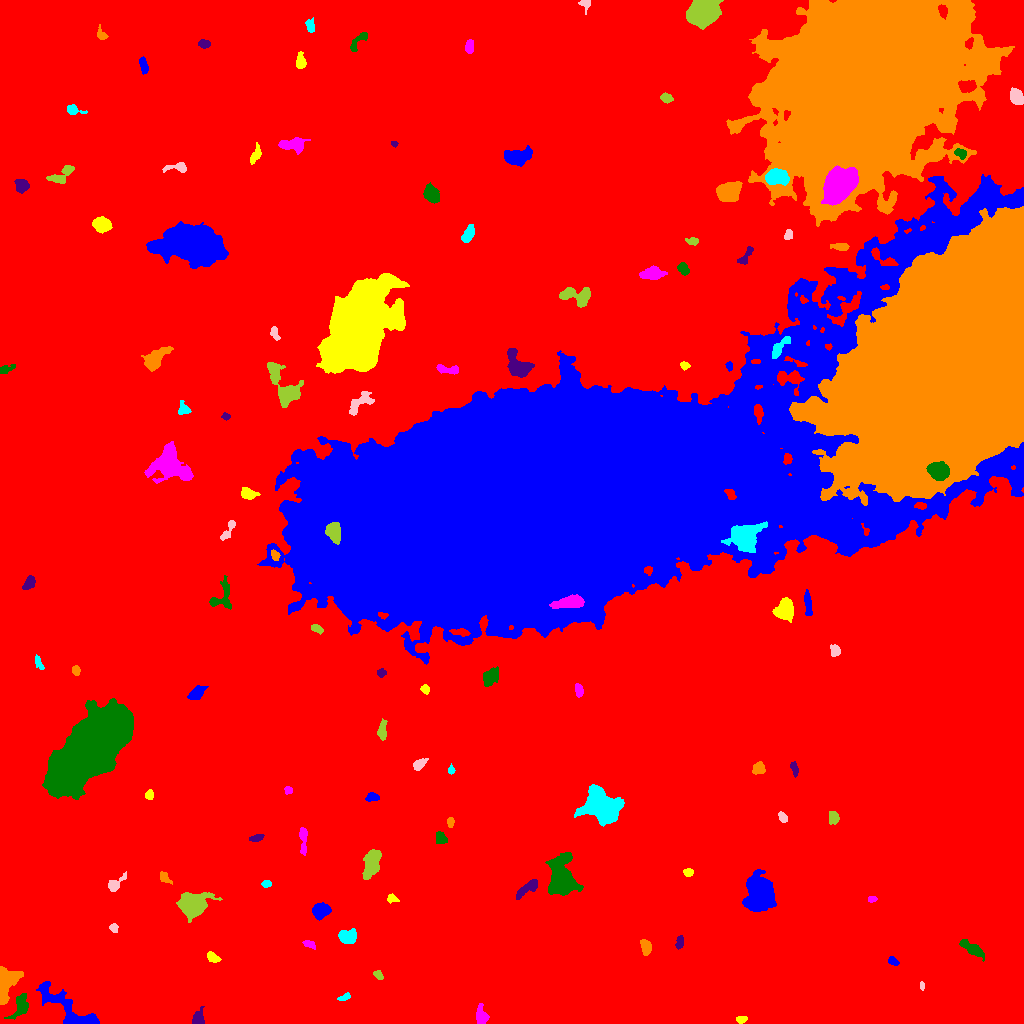

The file beside this chart, header and first rows:
ID, X, Y, A, B, theta, total_flux, mu_max, mu_median, mu_mean, R_fwhm, R_e, R10, R90, x_start, x_end, y_start, y_end, area, greylevel
0, 474.1, 500.6, 311, 287.9, 1.409, 2620499, 20.0, 3.0, 3.392, 87.75, 231.1, 87.32, 378.6, 0, 1023, 0, 1023, 772498, 3.392
1, 70.48, 11.87, 18.76, 5.578, -0.6522, 4922, 24.0, 5.0, 6.092, 5.614, 7.999, 2.821, 13.92, 36, 99, 0, 42, 808, 14.09
2, 740.8, 4.201, 2.484, 1.712, 0.116, 298.0, 9.0, 4.0, 3.921, 2.985, 2.585, 0.9772, 4.107, 736, 747, 0, 7, 76, 12.92
3, 481.1, 7.803, 4.678, 2.637, -1.473, 563.0, 7.0, 3.0, 2.979, 4.687, 4.222, 1.596, 6.555, 476, 489, 0, 20, 189, 11.98
4, 20.8, 16.93, 6.174, 3.409, 1.115, 827.0, 11.0, 2.0, 3.029, 3.241, 4.687, 1.596, 7.878, 4, 28, 4, 30, 273, 13.03
5, 198.1, 4.804, 3.996, 2.881, 1.305, 363.0, 5.0, 2.0, 2.327, 4.652, 3.827, 1.596, 6.05, 192, 204, 0, 17, 156, 11.33
6, 4.658, 40.01, 8.374, 4.657, 1.318, 3716, 29.0, 6.0, 7.447, 4.583, 5.836, 2.111, 10.4, 0, 23, 19, 57, 499, 15.45
7, 344.1, 26.13, 3.082, 1.44, 0.4255, 232.0, 7.0, 3.0, 3.053, 3.241, 2.585, 0.9772, 4.029, 337, 350, 23, 31, 76, 12.05
8, 921.8, 37.46, 1.832, 1.13, -1.308, 97.0, 5.0, 2.0, 2.366, 2.394, 1.784, 0.5642, 2.877, 920, 924, 33, 42, 41, 12.37
9, 378.3, 48.47, 2.757, 1.871, -0.7839, 262.0, 6.0, 3.0, 3.403, 4.334, 2.932, 1.128, 4.442, 373, 383, 44, 53, 77, 11.4
10, 500.0, 57.95, 2.682, 2.118, 1.495, 344.0, 8.0, 3.0, 3.34, 3.478, 2.764, 1.128, 4.652, 496, 504, 53, 65, 103, 12.34
11, 892.5, 61.95, 2.626, 1.793, -0.4727, 205.0, 6.0, 2.0, 2.5, 3.192, 2.585, 0.9772, 4.26, 888, 899, 58, 67, 82, 11.5
12, 212.6, 66.23, 3.308, 1.968, -0.5699, 344.0, 6.0, 3.0, 2.991, 4.583, 3.241, 1.262, 5.015, 207, 221, 61, 72, 115, 13.99
13, 308.9, 79.08, 3.289, 1.652, -0.3429, 200.0, 5.0, 2.0, 2.273, 3.432, 2.932, 0.9772, 4.514, 302, 315, 74, 83, 88, 11.27
14, 972, 74.96, 6.781, 2.203, -0.5625, 886.0, 10.0, 3.0, 3.53, 4.787, 4.549, 1.693, 7.399, 959, 984, 62, 84, 251, 12.53
15, 679.3, 80.04, 3.265, 1.781, 1.336, 185.0, 6.0, 2.0, 1.927, 2.764, 2.821, 0.9772, 4.787, 675, 683, 74, 88, 96, 10.93
16, 645.6, 76.7, 3.751, 2.341, -1.26, 435.0, 6.0, 3.0, 2.862, 4.983, 3.785, 1.493, 5.863, 640, 651, 68, 84, 152, 11.86
17, 347.4, 86.71, 4.354, 3.201, -0.0058, 1031, 10.0, 4.0, 4.369, 5.997, 4.687, 1.871, 7.225, 338, 356, 80, 95, 236, 13.37
18, 113.7, 95.39, 2.25, 1.77, -1.37, 188.0, 6.0, 2.5, 2.611, 3.385, 2.523, 0.9772, 3.868, 109, 118, 91, 100, 72, 11.61
19, 192.1, 118.3, 5.831, 4.797, 0.01537, 10281, 52.0, 10.0, 15.21, 7.159, 6.383, 2.523, 10.57, 176, 222, 101, 131, 676, 24.21
20, 297, 113.1, 3.979, 2.561, 0.688, 712.0, 9.0, 4.0, 3.956, 4.886, 4.107, 1.596, 6.358, 289, 304, 105, 120, 180, 12.96
21, 320.7, 112.4, 3.913, 3.315, 0.5249, 1495, 15.0, 5.0, 6.028, 5.046, 4.514, 1.784, 7.334, 312, 331, 103, 121, 248, 16.03
22, 391.7, 124.7, 2.676, 1.959, -0.1339, 187.0, 5.0, 2.0, 2.28, 3.338, 2.821, 1.128, 4.442, 387, 399, 120, 130, 82, 11.28
23, 872, 124.2, 2.265, 1.416, 0.1123, 157.0, 6.0, 3.0, 2.804, 3.038, 2.326, 0.7979, 3.613, 868, 877, 121, 127, 56, 11.8
24, 561.3, 143.1, 8.572, 5.757, -1.465, 10500, 40.0, 7.0, 11.23, 7.878, 7.59, 2.932, 13.53, 545, 583, 128, 171, 935, 19.23
25, 527.5, 135.4, 7.376, 2.298, 0.6427, 745.0, 7.0, 3.0, 3.341, 5.698, 4.82, 1.871, 7.334, 516, 537, 124, 144, 223, 13.34
26, 164.2, 146.4, 3.318, 2.012, -0.7794, 210.0, 5.0, 2.0, 2.019, 3.385, 2.932, 1.128, 4.82, 160, 172, 139, 152, 104, 12.02
27, 266.1, 139.5, 2.42, 1.742, 0.01641, 145.0, 4.0, 2.0, 2.132, 3.909, 2.585, 0.9772, 4.068, 261, 271, 136, 143, 68, 11.13
28, 114.8, 139, 5.771, 2.507, 0.687, 364.0, 7.0, 2.0, 2.18, 2.877, 3.827, 1.382, 6.232, 108, 126, 132, 152, 167, 13.18
29, 371.8, 160.9, 7.289, 3.627, 1.281, 2078, 10.0, 4.0, 5.044, 7.939, 6.283, 2.585, 10.05, 362, 381, 144, 174, 412, 13.04
30, 330.6, 152, 4.681, 2.704, -0.1914, 589.0, 8.0, 3.0, 3.347, 4.918, 3.949, 1.596, 6.383, 320, 342, 143, 157, 176, 13.35
31, 759.9, 131.4, 8.287, 6.202, -1.396, 10574, 31.0, 8.0, 10.66, 8.813, 8.425, 3.338, 14.43, 742, 776, 112, 154, 992, 18.66
32, 688.1, 151.3, 2.268, 1.824, 0.06299, 339.0, 10.0, 4.0, 4.346, 3.432, 2.585, 0.9772, 4.107, 683, 693, 147, 155, 78, 13.35
33, 303.1, 184.3, 7.656, 1.81, -1.539, 535.0, 7.0, 3.0, 3.04, 4.222, 4.184, 1.596, 6.531, 299, 307, 168, 196, 176, 13.04
34, 440.6, 185.7, 3.215, 2.479, -0.9877, 380.0, 5.0, 3.0, 2.992, 4.82, 3.568, 1.493, 5.528, 436, 447, 180, 192, 127, 11.99
35, 256.7, 185.5, 3.271, 1.57, 0.2441, 224.0, 6.0, 2.0, 2.383, 3.523, 2.877, 1.128, 4.652, 249, 264, 182, 189, 94, 11.38
36, 450.4, 201.3, 2.477, 1.57, 1.54, 206.0, 6.0, 3.0, 2.986, 3.656, 2.585, 0.9772, 3.949, 447, 454, 196, 206, 69, 11.99
37, 601.9, 217.1, 8.553, 6.063, -0.7005, 12400, 31.0, 9.0, 11.3, 10.62, 8.795, 3.613, 14.19, 574, 624, 197, 239, 1097, 20.3
38, 782.9, 205.7, 2.681, 1.8, -1.012, 232.0, 6.0, 2.0, 2.698, 3.656, 2.764, 1.128, 4.37, 778, 787, 201, 212, 86, 11.7
39, 833.7, 205.4, 2.908, 2.445, 1.538, 263.0, 5.0, 2.0, 2.055, 3.478, 3.241, 1.262, 5.412, 829, 839, 199, 212, 128, 11.05
40, 651, 211.9, 5.469, 1.987, -0.2153, 492.0, 6.0, 3.0, 3.417, 5.809, 3.989, 1.596, 6.05, 641, 660, 207, 216, 144, 11.42
41, 372, 226.3, 2.976, 1.949, 0.04117, 326.0, 6.0, 3.0, 3.075, 4.26, 3.038, 1.262, 4.754, 365, 379, 222, 231, 106, 12.08
42, 149.2, 228.4, 2.316, 1.972, 1.243, 191.0, 5.0, 2.0, 2.418, 3.338, 2.764, 0.9772, 4.222, 145, 153, 224, 234, 79, 11.42
43, 288.2, 233.1, 1.703, 1.545, -1.3, 120.0, 6.0, 2.0, 1.935, 2.706, 2.034, 0.5642, 3.241, 284, 292, 229, 237, 62, 11.94
44, 88.31, 273.4, 23.61, 10.03, 0.8211, 124827, 75.0, 19.0, 24.35, 19.79, 19.09, 7.527, 32.12, 42, 133, 224, 325, 5127, 46.35
45, 794.4, 254.7, 3.545, 1.586, -1.314, 209.0, 5.0, 2.0, 2.2, 3.478, 2.932, 1.128, 4.687, 790, 798, 246, 262, 95, 11.2
46, 758.4, 254.9, 3.092, 2.666, 0.8163, 358.0, 5.0, 2.0, 2.539, 4.652, 3.613, 1.493, 5.614, 752, 765, 249, 262, 141, 11.54
47, 451.2, 253.3, 1.975, 1.661, -1.392, 151.0, 5.0, 3.0, 2.745, 3.09, 2.257, 0.9772, 3.478, 448, 455, 249, 260, 55, 11.75
48, 418.8, 258.9, 3.776, 2.128, 0.6285, 334.0, 6.0, 2.0, 2.589, 4.478, 3.478, 1.382, 5.441, 413, 428, 253, 265, 129, 11.59
49, 382, 292.2, 4.83, 2.005, 1.467, 396.0, 7.0, 2.0, 2.571, 3.385, 3.568, 1.382, 5.809, 377, 387, 283, 305, 154, 13.57
50, 440.1, 308.4, 4.436, 2.752, 0.04068, 985.0, 12.0, 4.0, 4.581, 5.078, 4.26, 1.693, 6.723, 432, 452, 301, 314, 215, 13.58
51, 196.3, 330.2, 4.255, 2.474, 0.6736, 854.0, 11.0, 4.0, 4.471, 4.583, 4.146, 1.596, 6.433, 187, 208, 324, 338, 191, 15.47
52, 425.1, 334.4, 2.155, 1.854, -0.845, 244.0, 7.0, 3.0, 3.253, 3.09, 2.523, 0.9772, 4.029, 420, 429, 329, 339, 75, 12.25
53, 578.8, 333, 3.264, 1.939, -1.409, 442.0, 8.0, 4.0, 4.25, 4.478, 3.29, 1.262, 5.015, 575, 583, 326, 340, 104, 12.25
54, 490.2, 346.5, 4.14, 3.107, 0.9151, 921.0, 10.0, 3.0, 3.79, 5.323, 4.442, 1.784, 7.203, 483, 498, 337, 357, 243, 12.79
55, 381, 350.7, 2.109, 1.957, 0.7974, 180.0, 5.0, 2.0, 2.5, 3.29, 2.459, 0.9772, 3.909, 377, 386, 346, 355, 72, 13.5
56, 75.91, 352.6, 2.373, 1.826, -1.243, 260.0, 7.0, 3.0, 3.377, 3.385, 2.646, 0.9772, 4.146, 72, 80, 348, 358, 77, 16.38
57, 38.13, 361.1, 4.168, 1.743, -1.142, 301.0, 7.0, 3.0, 3.272, 2.764, 3.09, 1.128, 4.82, 35, 44, 354, 369, 92, 11.27
58, 835, 373, 2.904, 2.188, -1.231, 243.0, 5.0, 2.0, 2.189, 3.827, 3.241, 1.262, 4.918, 830, 840, 367, 379, 111, 11.19
59, 318, 394.1, 3.06, 1.503, -0.4937, 191.0, 8.0, 2.0, 2.076, 2.326, 2.585, 0.7979, 4.184, 311, 323, 389, 399, 92, 12.08
... 70 more rows
